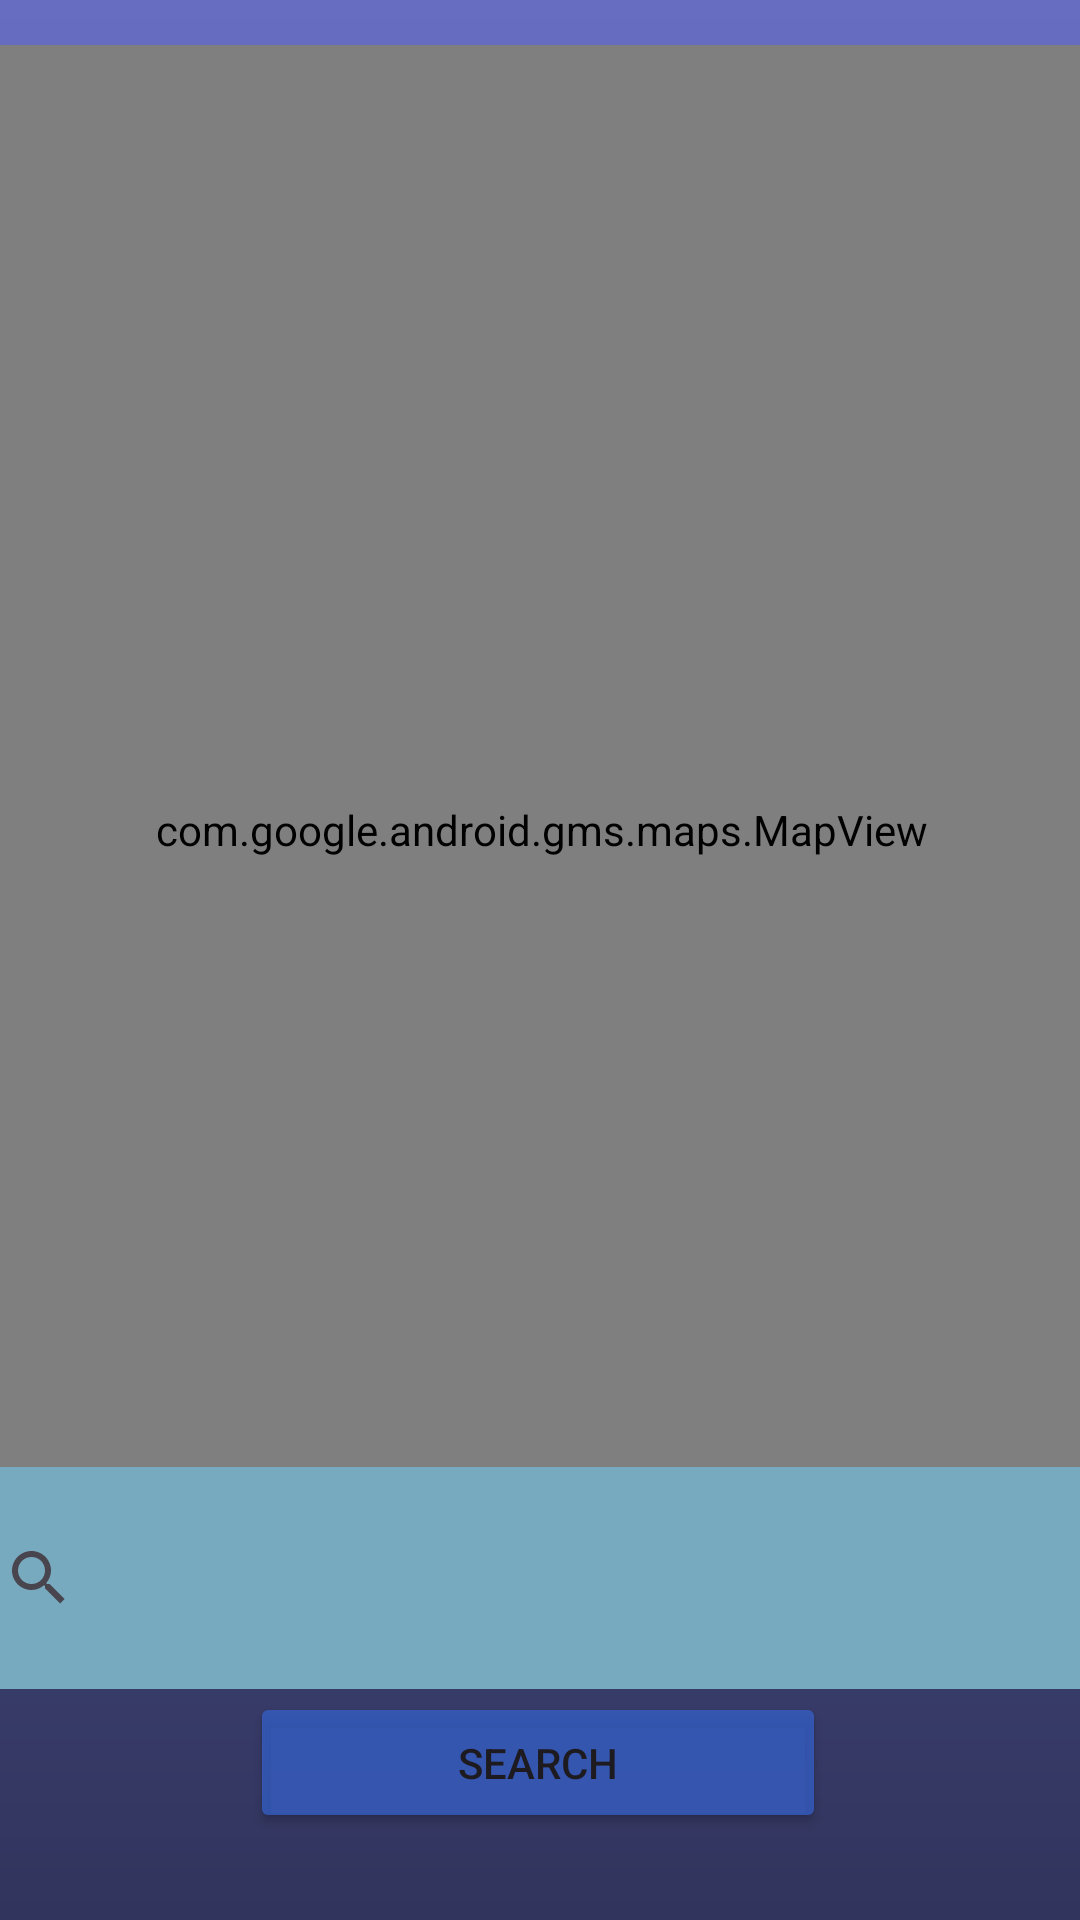

Here is an Android app screen rendered from its layout file. Give the layout XML and the strings, colors and styles it references.
<!-- AndroidManifest.xml: application theme Theme.Lawyero -->
<!-- res/layout/activity_search_map.xml -->
<?xml version="1.0" encoding="utf-8"?>
<androidx.constraintlayout.widget.ConstraintLayout xmlns:android="http://schemas.android.com/apk/res/android"
    xmlns:app="http://schemas.android.com/apk/res-auto"
    xmlns:tools="http://schemas.android.com/tools"
    android:layout_width="match_parent"
    android:layout_height="match_parent"
    android:background="@drawable/gradiant"
    tools:context=".searchMap">

    <com.google.android.gms.maps.MapView
        android:id="@+id/mapView2"
        android:layout_width="380dp"
        android:layout_height="523dp"
        app:layout_constraintBottom_toBottomOf="parent"
        app:layout_constraintEnd_toEndOf="parent"
        app:layout_constraintHorizontal_bias="0.516"
        app:layout_constraintStart_toStartOf="parent"
        app:layout_constraintTop_toTopOf="parent"
        app:layout_constraintVertical_bias="0.129" />

    <SearchView
        android:id="@+id/searchView2"
        android:layout_width="384dp"
        android:layout_height="74dp"
        android:background="#92C6DD"
        android:backgroundTint="#77AABF"
        app:layout_constraintBottom_toBottomOf="parent"
        app:layout_constraintEnd_toEndOf="parent"
        app:layout_constraintHorizontal_bias="0.481"
        app:layout_constraintStart_toStartOf="parent"
        app:layout_constraintTop_toTopOf="parent"
        app:layout_constraintVertical_bias="0.864" />

    <Button
        android:id="@+id/search"
        android:layout_width="192dp"
        android:layout_height="47dp"
        android:backgroundTint="#C6355EC6"
        android:text="Search"
        app:layout_constraintBottom_toBottomOf="parent"
        app:layout_constraintEnd_toEndOf="parent"
        app:layout_constraintHorizontal_bias="0.497"
        app:layout_constraintStart_toStartOf="parent"
        app:layout_constraintTop_toTopOf="parent"
        app:layout_constraintVertical_bias="0.951" />
</androidx.constraintlayout.widget.ConstraintLayout>
<!-- resources referenced by this layout -->
<resources>
  <!-- drawable gradiant (drawable) -->
  <?xml version="1.0" encoding="utf-8"?>
  <shape xmlns:android="http://schemas.android.com/apk/res/android"
      android:shape="rectangle">
  
      <gradient
          android:angle="90"
          android:startColor="#31345C"
          android:endColor="#676EC2"
          android:type="linear"/>
  
  </shape>
  <style name="Theme.Lawyero" parent="Base.Theme.Lawyero" />
  <style name="Base.Theme.Lawyero" parent="Theme.Material3.DayNight.NoActionBar">
          
          
      </style>
</resources>
